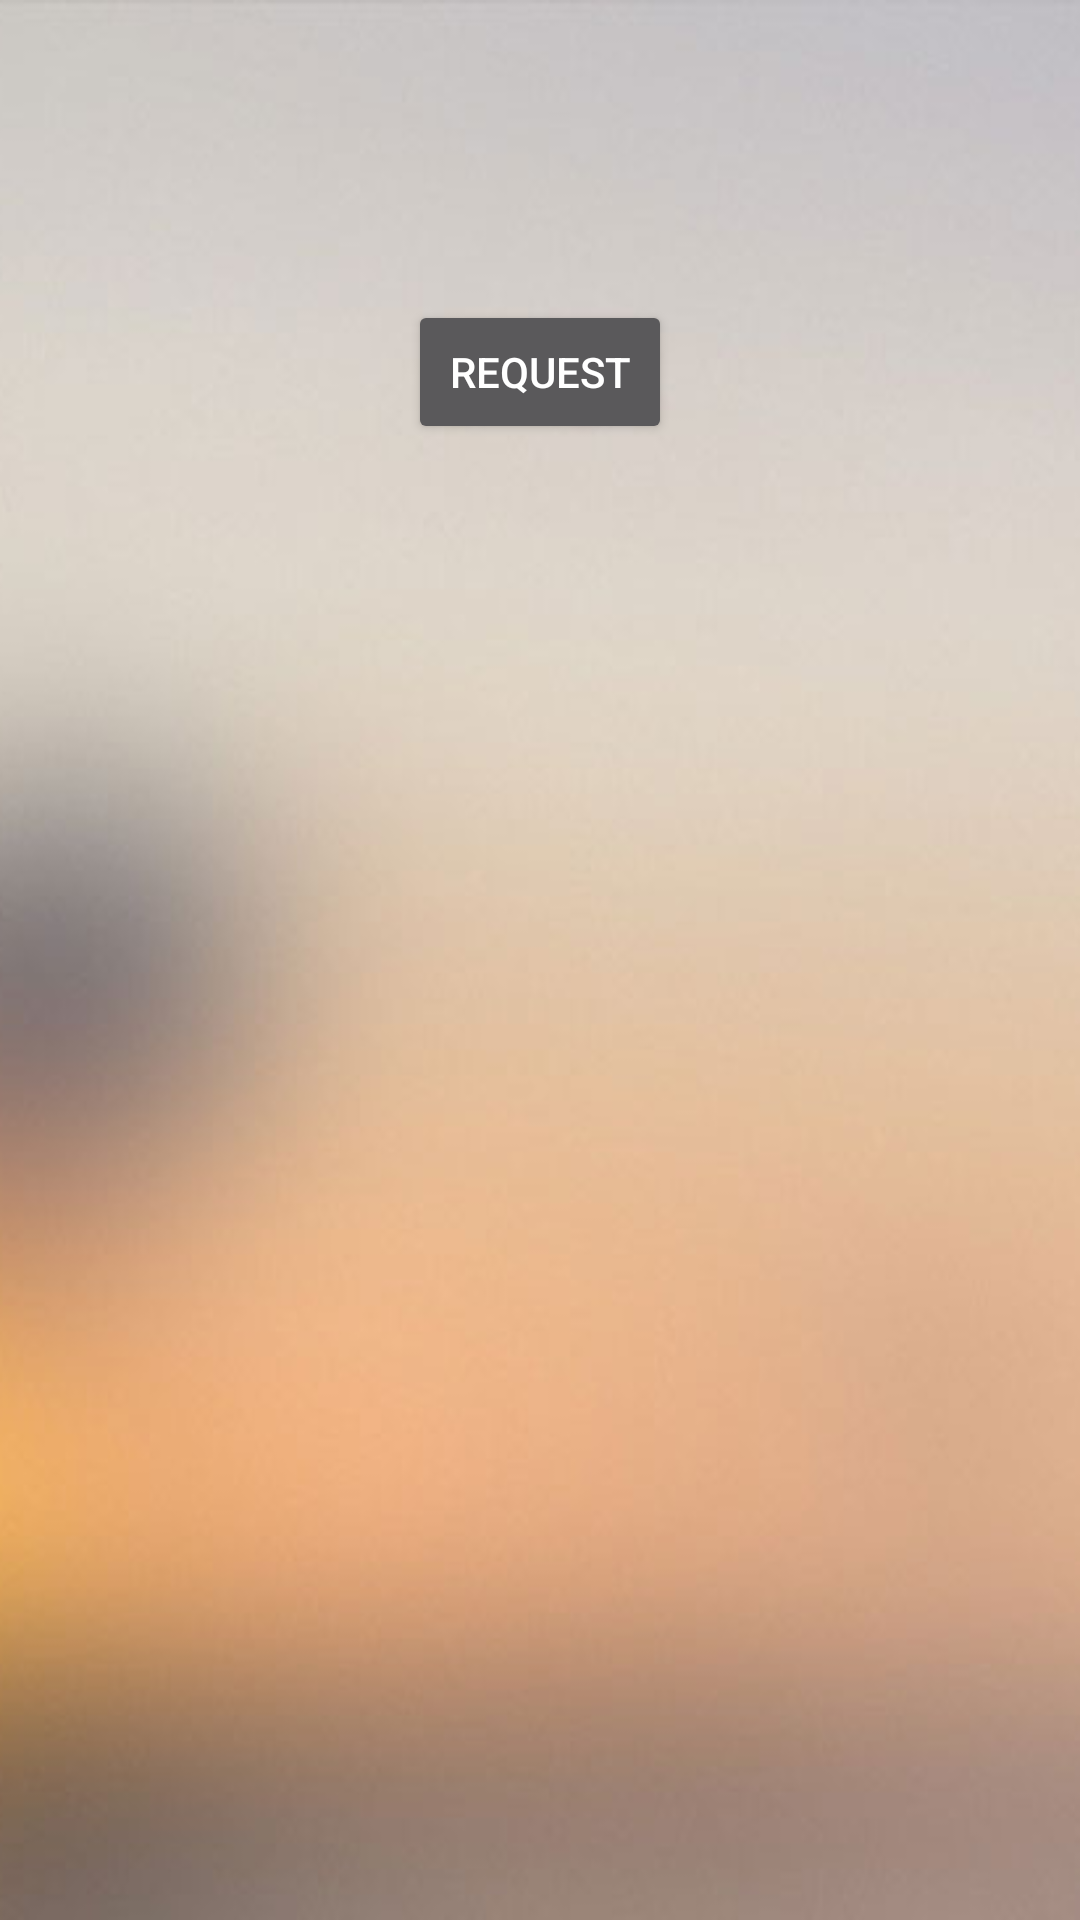

Android layout source for this screen:
<!-- AndroidManifest.xml: application theme AppTheme -->
<!-- res/layout/dialog_request.xml -->
<?xml version="1.0" encoding="utf-8"?>
<RelativeLayout xmlns:android="http://schemas.android.com/apk/res/android"
    android:orientation="vertical" android:layout_width="match_parent"
    android:layout_height="160dp"
    android:background="@drawable/bg">

    <Button
        android:layout_width="wrap_content"
        android:layout_height="wrap_content"
        android:text="Request"
        android:id="@+id/btnRequest"
        android:layout_gravity="center_horizontal"
        android:layout_below="@+id/btnMap"
        android:layout_centerHorizontal="true" />

    <Button
        android:layout_width="100dp"
        android:layout_height="100dp"
        android:id="@+id/btnMap"
        android:background="@drawable/mapp"
        android:layout_alignParentTop="true"
        android:layout_alignLeft="@+id/btnRequest"
        android:layout_alignStart="@+id/btnRequest"
        android:layout_alignRight="@+id/btnRequest"
        android:layout_alignEnd="@+id/btnRequest" />
</RelativeLayout>
<!-- resources referenced by this layout -->
<resources>
  <!-- drawable bg: png bitmap (drawable, 74877 bytes) -->
  <style name="AppTheme" parent="Theme.AppCompat.NoActionBar">
          
          <item name="windowNoTitle">true</item>
          <item name="windowActionBar">false</item>
      </style>
</resources>
